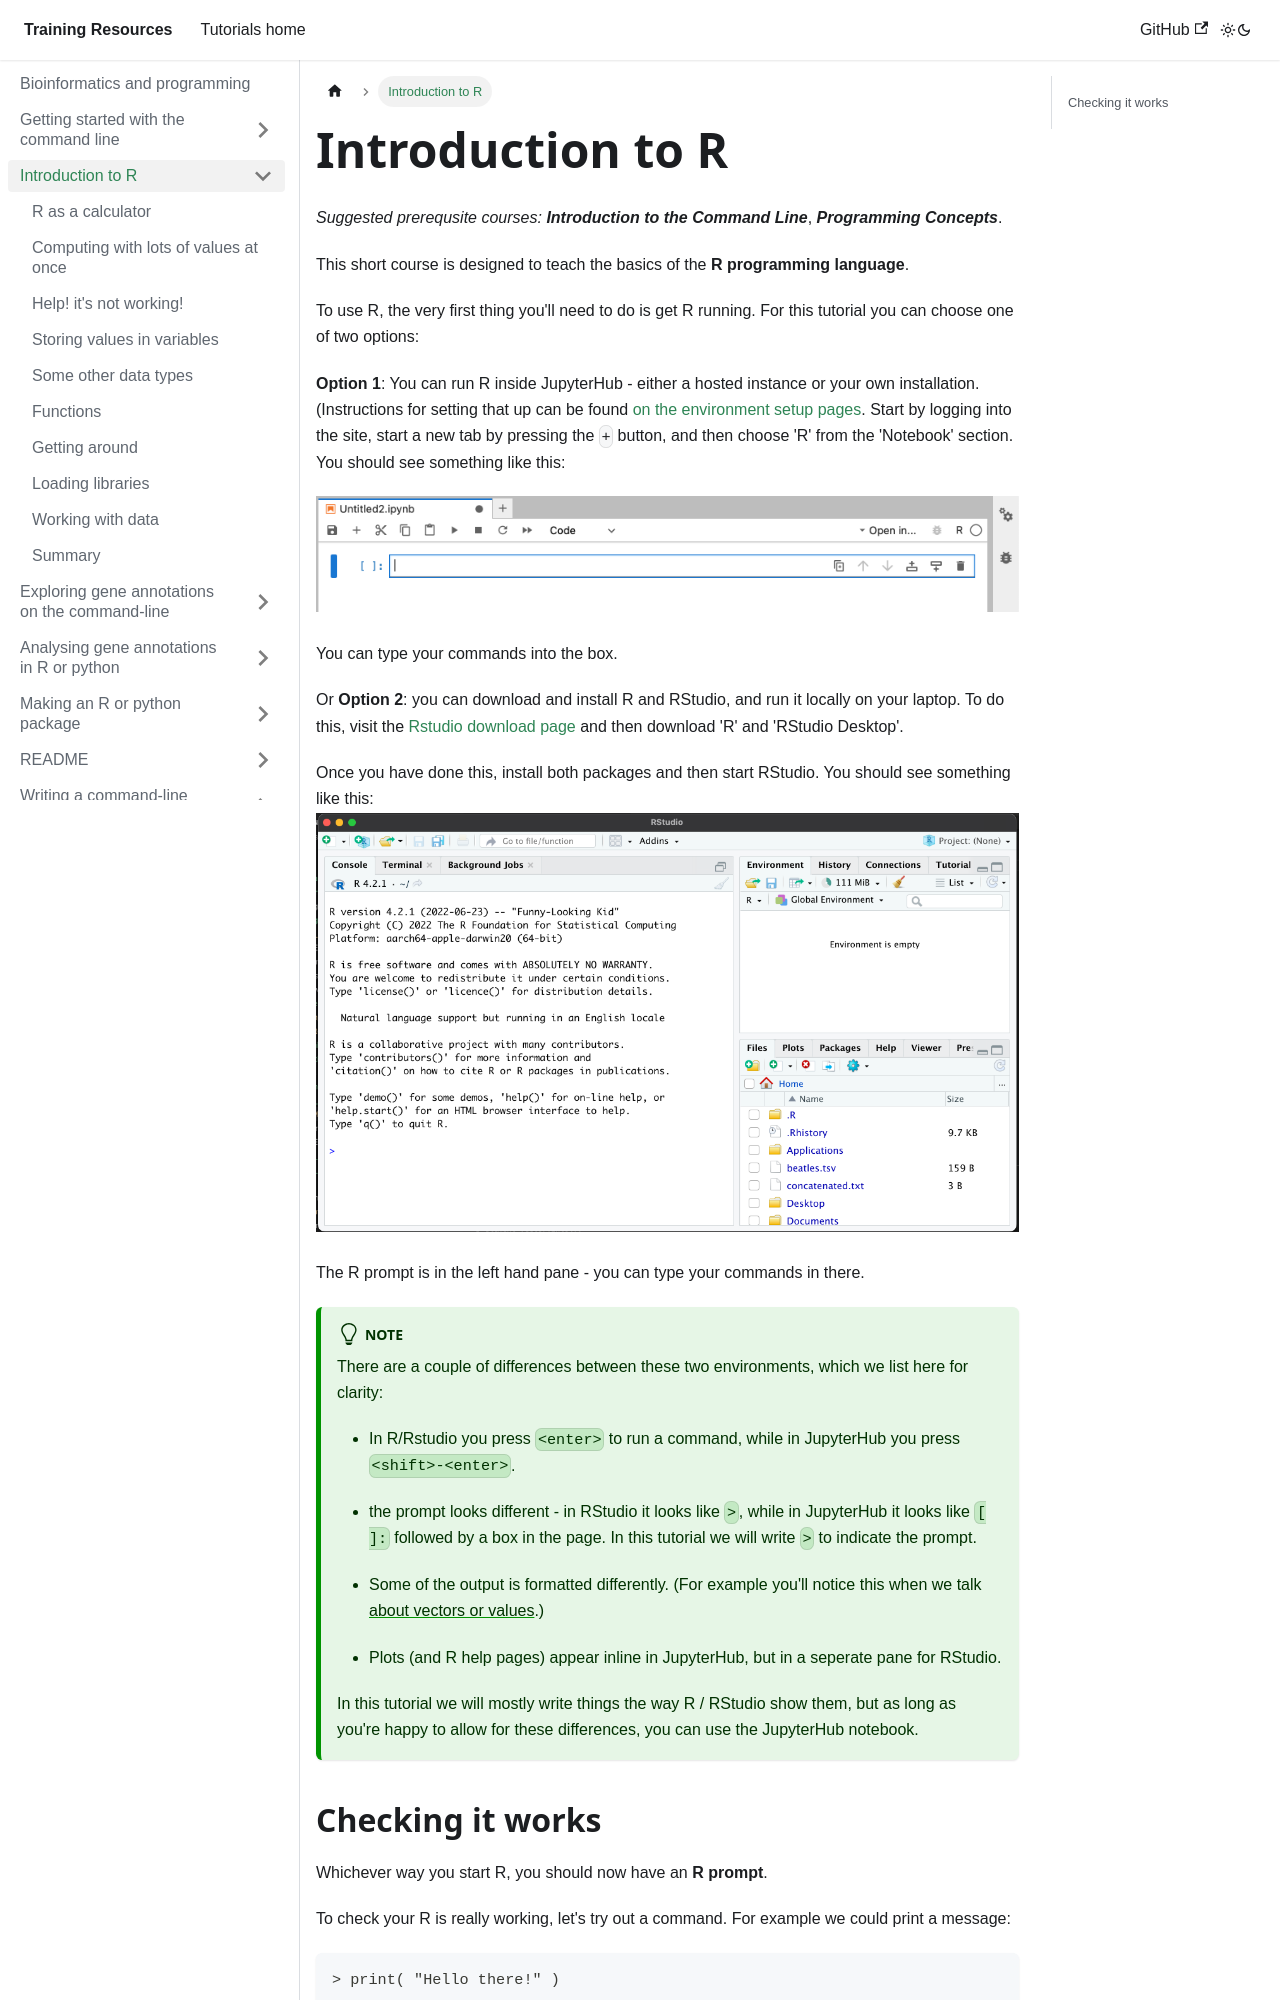

repository: chg-training/chg-training-resources · page: bioinformatics/introduction_to_R/index.html · generator: docusaurus

---
sidebar_position: 2
---

# Introduction to R

*Suggested prerequsite courses:* ***Introduction to the Command Line***, ***Programming Concepts***.

This short course is designed to teach the basics of the **R programming language**.

To use R, the very first thing you'll need to do is get R running.  For this tutorial you can choose one of two options:

**Option 1**: You can run R inside JupyterHub - either a hosted instance or your own installation.  (Instructions for setting that up can be found [on the environment setup pages](/prerequisites/Jupyterlab.md).  Start by logging into the site, start a new tab by pressing the `+` button, and then choose 'R' from the 'Notebook' section.  You should see something like this:

![img](images/r_jupyterhub.png)

You can type your commands into the box.

Or **Option 2**: you can download and install R and RStudio, and run it locally on your laptop.  To do this, visit the
[Rstudio download page](https://posit.co/download/rstudio-desktop/) and then download 'R' and 'RStudio Desktop'.

Once you have done this, install both packages and then start RStudio.  You should see something like this:
![img](images/rstudio.png)

The R prompt is in the left hand pane - you can type your commands in there.

:::tip Note

There are a couple of differences between these two environments, which we list here for clarity:

* In R/Rstudio you press `<enter>` to run a command, while in JupyterHub you press `<shift>-<enter>`.

* the prompt looks different - in RStudio it looks like `>`, while in JupyterHub it looks like `[ ]:` followed by a box
  in the page. In this tutorial we will write `>` to indicate the prompt.

* Some of the output is formatted differently.  (For example you'll notice this when we talk [about vectors or
  values](vectors.md).)

* Plots (and R help pages) appear inline in JupyterHub, but in a seperate pane for RStudio.
